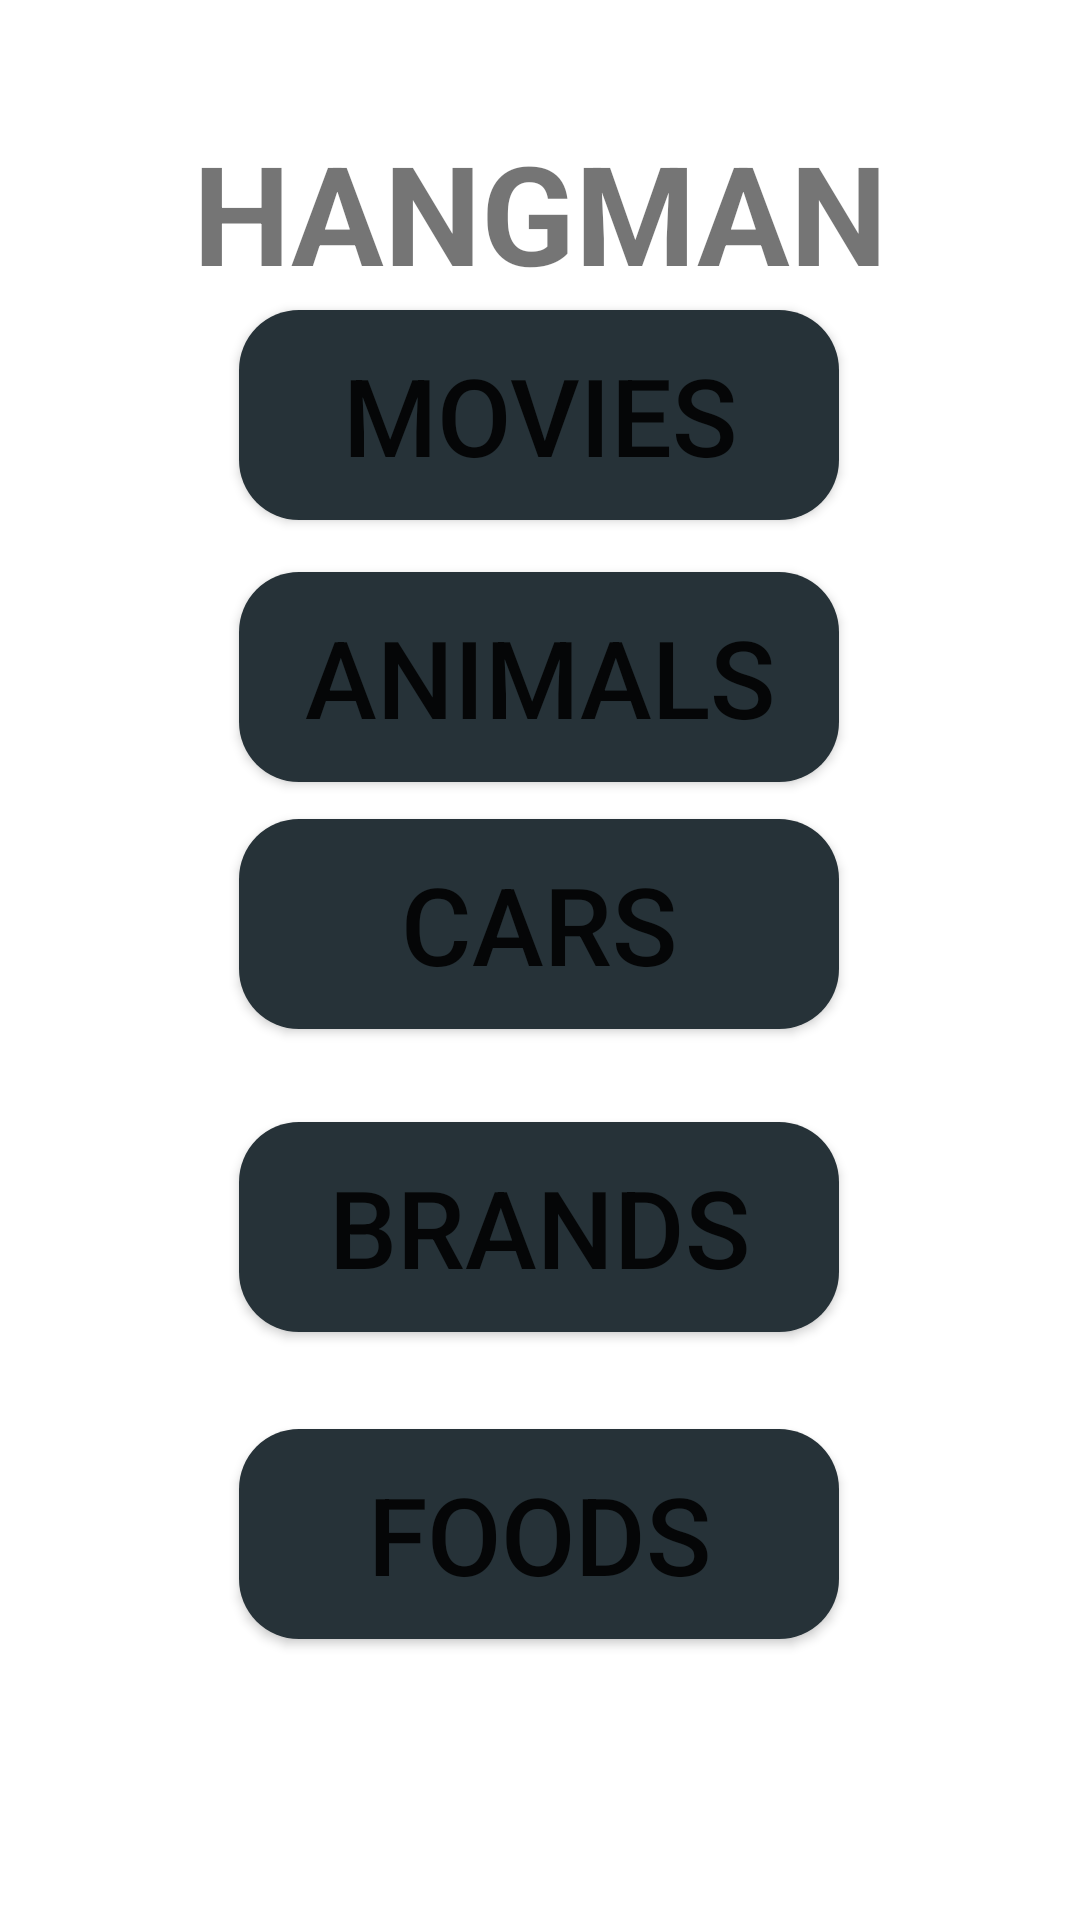

Write the Android layout XML for this screen, with the resource values it uses.
<!-- AndroidManifest.xml: application theme Theme.Hnagman -->
<!-- res/layout/activity_category.xml -->
<?xml version="1.0" encoding="utf-8"?>
<androidx.constraintlayout.widget.ConstraintLayout xmlns:android="http://schemas.android.com/apk/res/android"
    xmlns:app="http://schemas.android.com/apk/res-auto"
    xmlns:tools="http://schemas.android.com/tools"
    android:layout_width="match_parent"
    android:layout_height="match_parent"
    tools:context=".CategoryActivity">

    <TextView
        android:id="@+id/title"
        android:layout_width="wrap_content"
        android:layout_height="wrap_content"
        android:layout_marginTop="40dp"
        android:text="@string/title"
        android:textSize="46sp"
        android:textStyle="bold"
        app:layout_constraintEnd_toEndOf="parent"
        app:layout_constraintStart_toStartOf="parent"
        app:layout_constraintTop_toTopOf="parent" />

    <Button
        android:id="@+id/carsButton"
        android:layout_width="200dp"
        android:layout_height="70dp"
        android:background="@drawable/circle"
        android:text="@string/cat_cars"
        android:textSize="36sp"
        app:layout_constraintBottom_toTopOf="@+id/brandsButton"
        app:layout_constraintEnd_toEndOf="parent"
        app:layout_constraintHorizontal_bias="0.497"
        app:layout_constraintStart_toStartOf="parent"
        app:layout_constraintTop_toBottomOf="@+id/title"
        app:layout_constraintVertical_bias="0.847" />

    <Button
        android:id="@+id/animalsButton"
        android:layout_width="200dp"
        android:layout_height="70dp"
        android:background="@drawable/circle"
        android:text="@string/cat_animals"
        android:textSize="36sp"
        app:layout_constraintBottom_toTopOf="@+id/carsButton"
        app:layout_constraintEnd_toEndOf="parent"
        app:layout_constraintHorizontal_bias="0.497"
        app:layout_constraintStart_toStartOf="parent"
        app:layout_constraintTop_toBottomOf="@+id/title"
        app:layout_constraintVertical_bias="0.88" />

    <Button
        android:id="@+id/moviesButton"
        android:layout_width="200dp"
        android:layout_height="70dp"
        android:background="@drawable/circle"
        android:text="@string/cat_movies"
        android:textSize="36sp"
        app:layout_constraintBottom_toTopOf="@+id/animalsButton"
        app:layout_constraintEnd_toEndOf="parent"
        app:layout_constraintHorizontal_bias="0.497"
        app:layout_constraintStart_toStartOf="parent"
        app:layout_constraintTop_toBottomOf="@+id/title"
        app:layout_constraintVertical_bias="0.1" />

    <Button
        android:id="@+id/foodsButton"
        android:layout_width="200dp"
        android:layout_height="70dp"
        android:background="@drawable/circle"
        android:text="@string/cat_foods"
        android:textSize="36sp"
        app:layout_constraintBottom_toBottomOf="parent"
        app:layout_constraintEnd_toEndOf="parent"
        app:layout_constraintHorizontal_bias="0.497"
        app:layout_constraintStart_toStartOf="parent"
        app:layout_constraintTop_toBottomOf="@+id/brandsButton"
        app:layout_constraintVertical_bias="0.257" />

    <Button
        android:id="@+id/brandsButton"
        android:layout_width="200dp"
        android:layout_height="70dp"
        android:background="@drawable/circle"
        android:text="@string/cat_brands"
        android:textSize="36sp"
        app:layout_constraintBottom_toBottomOf="parent"
        app:layout_constraintEnd_toEndOf="parent"
        app:layout_constraintHorizontal_bias="0.497"
        app:layout_constraintStart_toStartOf="parent"
        app:layout_constraintTop_toBottomOf="@+id/title"
        app:layout_constraintVertical_bias="0.582" />

</androidx.constraintlayout.widget.ConstraintLayout>
<!-- resources referenced by this layout -->
<resources>
  <!-- drawable circle (drawable) -->
  <?xml version="1.0" encoding="utf-8"?>
  <selector xmlns:android="http://schemas.android.com/apk/res/android">
  
      <item>
          <shape android:shape="rectangle">
              <corners android:radius="20dp"></corners>
              <solid android:color="@color/dark_gray"></solid>
          </shape>
      </item>
  
  </selector>
  <string name="cat_animals">Animals</string>
  <string name="cat_brands">Brands</string>
  <string name="cat_cars">Cars</string>
  <string name="cat_foods">Foods</string>
  <string name="cat_movies">Movies</string>
  <string name="title">HANGMAN</string>
  <style name="Theme.Hnagman" parent="Theme.MaterialComponents.DayNight.NoActionBar">
          
          <item name="colorPrimary">@color/dark_gray</item>
          <item name="colorPrimaryVariant">@color/purple_700</item>
          <item name="colorOnPrimary">@color/white</item>
          
          <item name="colorSecondary">@color/teal_200</item>
          <item name="colorSecondaryVariant">@color/teal_700</item>
          <item name="colorOnSecondary">@color/black</item>
          
          <item name="android:statusBarColor" tools:targetApi="l">?attr/colorPrimaryVariant</item>
          
      </style>
  <color name="dark_gray">#263238</color>
  <color name="purple_700">#FF3700B3</color>
  <color name="white">#FFFFFFFF</color>
  <color name="teal_200">#FF03DAC5</color>
  <color name="teal_700">#FF018786</color>
  <color name="black">#FF000000</color>
</resources>
